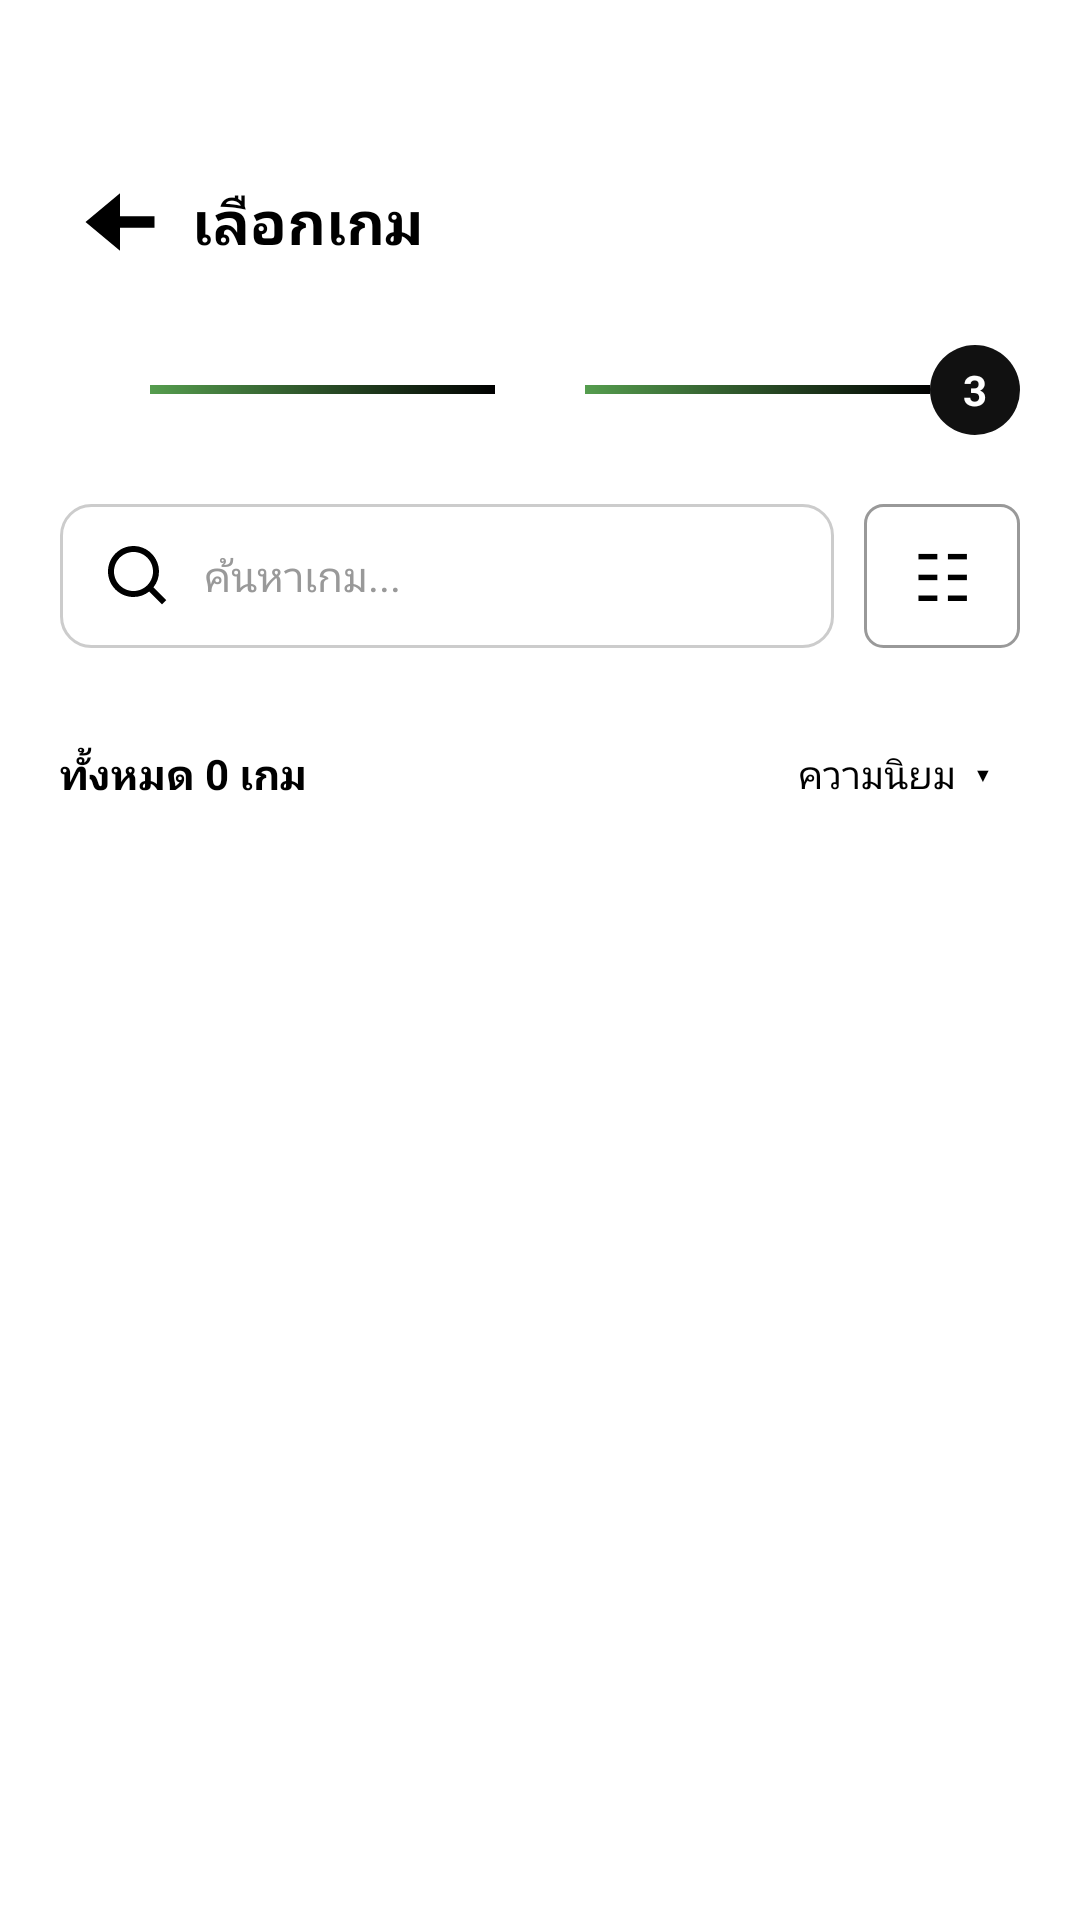

Android layout source for this screen:
<!-- AndroidManifest.xml: application theme Theme.ProjectDicePlanet -->
<!-- res/layout/fragment_booking1_3.xml -->
<?xml version="1.0" encoding="utf-8"?>
<LinearLayout
    xmlns:android="http://schemas.android.com/apk/res/android"
    android:layout_width="match_parent"
    android:layout_height="match_parent"
    android:orientation="vertical"
    android:background="@android:color/white"
    android:paddingStart="20dp"
    android:paddingEnd="20dp"
    android:paddingTop="50dp"
    android:paddingBottom="20dp">


    
    
    

    <LinearLayout
        android:layout_width="match_parent"
        android:layout_height="48dp"
        android:gravity="center_vertical"
        android:orientation="horizontal">

        <ImageButton
            android:id="@+id/btnBack"
            android:layout_width="40dp"
            android:layout_height="40dp"
            android:background="@android:color/transparent"
            android:src="@drawable/ic_arrow_back"
            android:contentDescription="ย้อนกลับ" />

        <TextView
            android:layout_width="wrap_content"
            android:layout_height="wrap_content"
            android:layout_marginStart="4dp"
            android:text="เลือกเกม"
            android:textColor="@android:color/black"
            android:textSize="20sp"
            android:textStyle="bold" />

    </LinearLayout>


    
    
    

    <LinearLayout
        android:layout_width="match_parent"
        android:layout_height="40dp"
        android:layout_marginTop="12dp"
        android:gravity="center_vertical"
        android:orientation="horizontal">

        <TextView
            android:layout_width="30dp"
            android:layout_height="30dp"
            android:background="@drawable/bg_step_green"
            android:gravity="center"
            android:text="1"
            android:textColor="@android:color/white"
            android:textStyle="bold" />

        <View
            android:layout_width="0dp"
            android:layout_height="3dp"
            android:layout_weight="1"
            android:background="@drawable/bg_progress_green_black" />

        <TextView
            android:layout_width="30dp"
            android:layout_height="30dp"
            android:background="@drawable/bg_step_green"
            android:gravity="center"
            android:text="2"
            android:textColor="@android:color/white"
            android:textStyle="bold" />

        <View
            android:layout_width="0dp"
            android:layout_height="3dp"
            android:layout_weight="1"
            android:background="@drawable/bg_progress_green_black" />

        <TextView
            android:layout_width="30dp"
            android:layout_height="30dp"
            android:background="@drawable/bg_step_active"
            android:gravity="center"
            android:text="3"
            android:textColor="@android:color/white"
            android:textStyle="bold" />

    </LinearLayout>


    
    
    

    <LinearLayout
        android:layout_width="match_parent"
        android:layout_height="48dp"
        android:layout_marginTop="18dp"
        android:gravity="center_vertical"
        android:orientation="horizontal">

        

        <LinearLayout
            android:id="@+id/searchContainer"
            android:layout_width="0dp"
            android:layout_height="48dp"
            android:layout_weight="1"
            android:background="@drawable/bg_search_bar"
            android:gravity="center_vertical"
            android:orientation="horizontal"
            android:paddingStart="14dp"
            android:paddingEnd="14dp">

            <ImageView
                android:id="@+id/imgSearch"
                android:layout_width="24dp"
                android:layout_height="24dp"
                android:src="@drawable/ic_search"
                android:contentDescription="ค้นหา" />

            <EditText
                android:id="@+id/etSearch"
                android:layout_width="0dp"
                android:layout_height="match_parent"
                android:layout_weight="1"
                android:layout_marginStart="10dp"
                android:background="@android:color/transparent"
                android:hint="ค้นหาเกม..."
                android:autofillHints="none"
                android:inputType="text"
                android:padding="0dp"
                android:singleLine="true"
                android:textColor="@android:color/black"
                android:textColorHint="#999999"
                android:textSize="14sp" />

        </LinearLayout>


        <Space
            android:layout_width="10dp"
            android:layout_height="1dp" />


        

        <TextView
            android:id="@+id/tvCategoryFilter"
            android:layout_width="52dp"
            android:layout_height="48dp"
            android:background="@drawable/bg_booking_filter"
            android:clickable="true"
            android:focusable="true"
            android:gravity="center"
            android:text="☷"
            android:textColor="@android:color/black"
            android:textSize="22sp" />

    </LinearLayout>


    
    
    

    <LinearLayout
        android:id="@+id/categoryFilterContainer"
        android:layout_width="match_parent"
        android:layout_height="wrap_content"
        android:layout_marginTop="12dp"
        android:background="@drawable/bg_search_bar"
        android:orientation="vertical"
        android:padding="12dp"
        android:visibility="gone">

        <TextView
            android:layout_width="wrap_content"
            android:layout_height="wrap_content"
            android:text="เลือกหมวดหมู่"
            android:textColor="@android:color/black"
            android:textSize="14sp"
            android:textStyle="bold" />


        

        <HorizontalScrollView
            android:layout_width="match_parent"
            android:layout_height="wrap_content"
            android:layout_marginTop="10dp"
            android:fillViewport="false"
            android:scrollbars="none">

            <LinearLayout
                android:id="@+id/categoryCheckboxContainer"
                android:layout_width="wrap_content"
                android:layout_height="wrap_content"
                android:orientation="horizontal"
                android:paddingStart="8dp"
                android:paddingEnd="8dp" />

        </HorizontalScrollView>


        

        <LinearLayout
            android:layout_width="match_parent"
            android:layout_height="40dp"
            android:layout_marginTop="8dp"
            android:gravity="center_vertical"
            android:orientation="horizontal">

            <TextView
                android:id="@+id/tvClearCategory"
                android:layout_width="0dp"
                android:layout_height="40dp"
                android:layout_weight="1"
                android:clickable="true"
                android:focusable="true"
                android:gravity="center"
                android:text="ล้างทั้งหมด"
                android:textColor="#555555"
                android:textSize="13sp" />

            <TextView
                android:id="@+id/tvApplyCategory"
                android:layout_width="0dp"
                android:layout_height="40dp"
                android:layout_weight="1"
                android:clickable="true"
                android:focusable="true"
                android:gravity="center"
                android:text="เสร็จสิ้น"
                android:textColor="#5532B8"
                android:textSize="13sp"
                android:textStyle="bold" />

        </LinearLayout>

    </LinearLayout>


    
    
    

    <LinearLayout
        android:layout_width="match_parent"
        android:layout_height="48dp"
        android:layout_marginTop="18dp"
        android:gravity="center_vertical"
        android:orientation="horizontal">

        <TextView
            android:id="@+id/tvGameCount"
            android:layout_width="0dp"
            android:layout_height="wrap_content"
            android:layout_weight="1"
            android:text="ทั้งหมด 0 เกม"
            android:textColor="@android:color/black"
            android:textSize="14sp"
            android:textStyle="bold" />

        <TextView
            android:id="@+id/tvSort"
            android:layout_width="wrap_content"
            android:layout_height="48dp"
            android:clickable="true"
            android:focusable="true"
            android:gravity="center"
            android:paddingStart="10dp"
            android:paddingEnd="10dp"
            android:text="ความนิยม  ▾"
            android:textColor="@android:color/black"
            android:textSize="13sp" />

    </LinearLayout>


    
    
    

    <androidx.recyclerview.widget.RecyclerView
        android:id="@+id/recyclerBoardgame"
        android:layout_width="match_parent"
        android:layout_height="0dp"
        android:layout_weight="1"
        android:layout_marginTop="4dp"
        android:clipToPadding="false"
        android:paddingBottom="12dp"
        android:nestedScrollingEnabled="true" />

</LinearLayout>
<!-- resources referenced by this layout -->
<resources>
  <!-- drawable bg_booking_filter (drawable) -->
  <?xml version="1.0" encoding="utf-8"?>
  <shape xmlns:android="http://schemas.android.com/apk/res/android">
  
      <solid android:color="@android:color/white" />
  
      <stroke
          android:width="1dp"
          android:color="#999999" />
  
      <corners android:radius="6dp" />
  
  </shape>
  <!-- drawable bg_progress_green_black (drawable) -->
  <?xml version="1.0" encoding="utf-8"?>
  <shape xmlns:android="http://schemas.android.com/apk/res/android">
  
      <gradient
          android:angle="0"
          android:startColor="@color/green"
          android:endColor="@color/black" />
  
  </shape>
  <!-- drawable bg_search_bar (drawable) -->
  <?xml version="1.0" encoding="utf-8"?>
  <shape xmlns:android="http://schemas.android.com/apk/res/android"
      android:shape="rectangle">
  
      
      <solid android:color="@android:color/white" />
  
      
      <stroke
          android:width="1dp"
          android:color="#CCCCCC" />
  
      
      <corners android:radius="10dp" />
  
  </shape>
  <!-- drawable bg_step_active (drawable) -->
  <?xml version="1.0" encoding="utf-8"?>
  <shape xmlns:android="http://schemas.android.com/apk/res/android">
  
      <solid android:color="#111111" />
  
      <corners android:radius="20dp" />
  
  </shape>
  <!-- drawable ic_arrow_back (drawable) -->
  <vector xmlns:android="http://schemas.android.com/apk/res/android"
      android:width="46dp"
      android:height="46dp"
      android:viewportWidth="24"
      android:viewportHeight="24">
    <path
        android:pathData="m6,12 l6,5v-4h6v-2h-6V7z"
        android:fillColor="#000000"/>
  </vector>
  <!-- drawable ic_search (drawable) -->
  <vector xmlns:android="http://schemas.android.com/apk/res/android"
      android:width="24dp"
      android:height="24dp"
      android:viewportWidth="24"
      android:viewportHeight="24">
    <path
        android:pathData="M10.5,19c1.98,0 3.81,-0.69 5.25,-1.83L20,21.42l1.41,-1.41 -4.25,-4.25a8.47,8.47 0,0 0,1.83 -5.25c0,-4.69 -3.81,-8.5 -8.5,-8.5S2,5.81 2,10.5 5.81,19 10.5,19m0,-15c3.58,0 6.5,2.92 6.5,6.5S14.08,17 10.5,17 4,14.08 4,10.5 6.92,4 10.5,4"
        android:fillColor="#000000"/>
  </vector>
  <style name="Theme.ProjectDicePlanet" parent="Base.Theme.ProjectDicePlanet" />
  <color name="green">#559d4e</color>
  <color name="black">#FF000000</color>
  <style name="Base.Theme.ProjectDicePlanet" parent="Theme.Material3.Light.NoActionBar">
  
          
          <item name="android:colorAccent">#633CFF</item>
  
      </style>
</resources>
